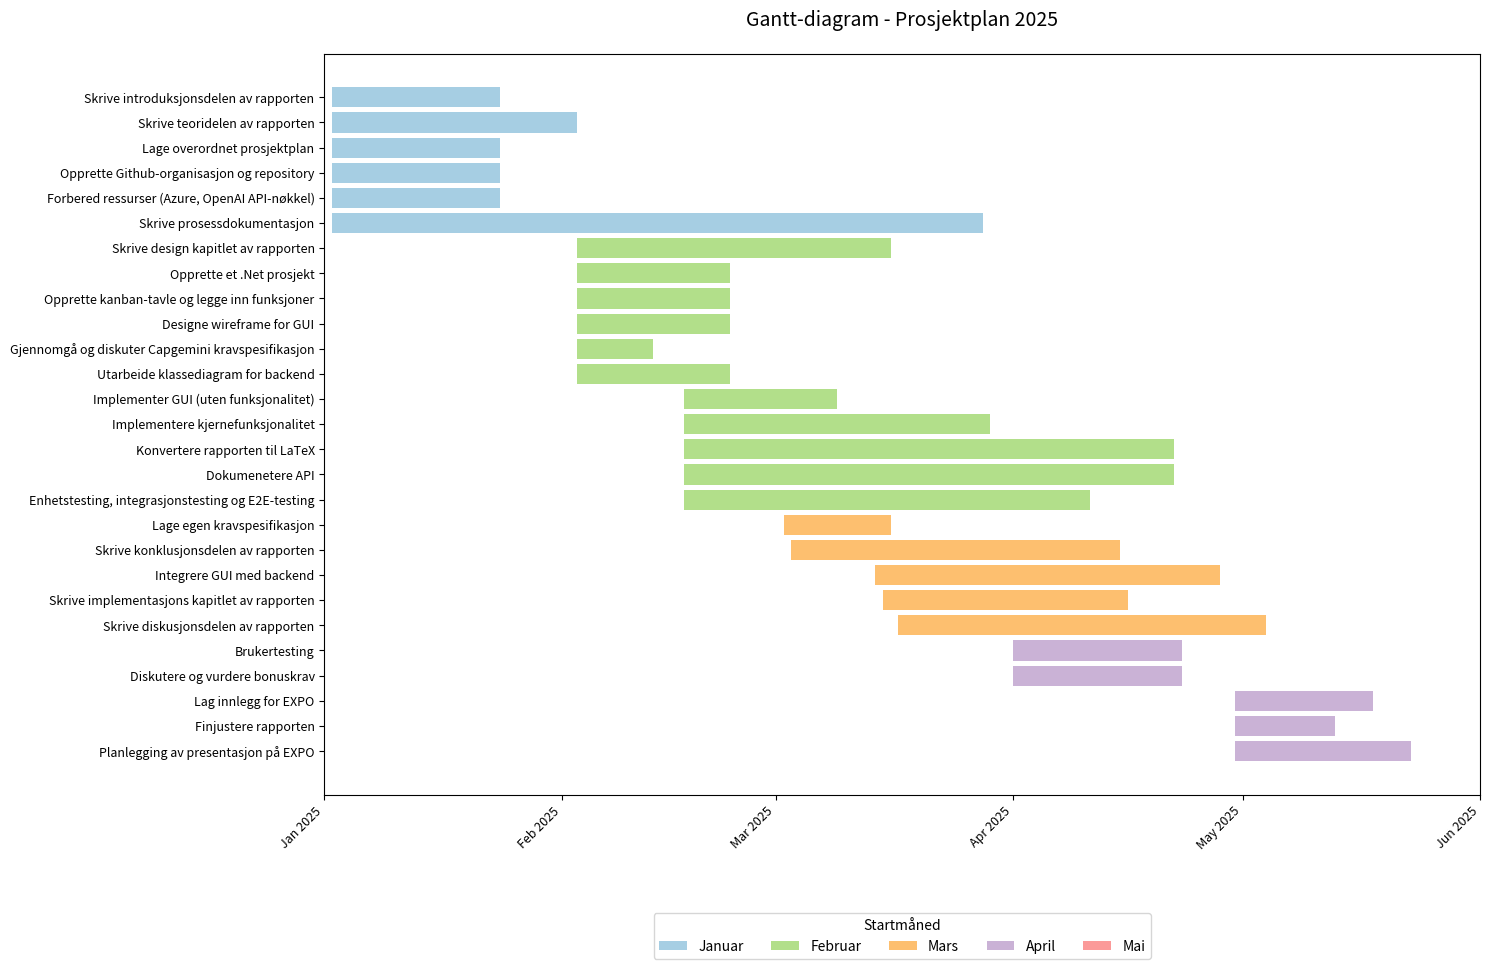

The matplotlib source for this figure:
import matplotlib.pyplot as plt
import pandas as pd
from matplotlib.patches import Patch
from matplotlib.dates import MonthLocator, DateFormatter


tasks = [
    ["Skrive introduksjonsdelen av rapporten", "1/2/2025", "1/31/2025", 22],
    ["Skrive teoridelen av rapporten", "1/2/2025", "2/14/2025", 32],
    ["Lage overordnet prosjektplan", "1/2/2025", "1/31/2025", 22],
    ["Opprette Github-organisasjon og repository", "1/2/2025", "1/31/2025", 22],
    ["Forbered ressurser (Azure, OpenAI API-nøkkel)", "1/2/2025", "1/31/2025", 22],
    ["Gjennomgå og diskuter Capgemini kravspesifikasjon", "2/3/2025", "2/14/2025", 10],
    ["Lage egen kravspesifikasjon", "3/2/2025", "2/28/2025", 14],
    ["Designe wireframe for GUI", "2/3/2025", "2/28/2025", 20],
    ["Utarbeide klassediagram for backend", "2/3/2025", "2/28/2025", 20],
    ["Opprette kanban-tavle og legge inn funksjoner", "2/3/2025", "2/28/2025", 20],
    ["Opprette et .Net prosjekt", "2/3/2025", "2/28/2025", 20],
    ["Implementer GUI (uten funksjonalitet)", "2/17/2025", "3/14/2025", 20],
    ["Skrive design kapitlet av rapporten", "2/3/2025", "3/15/2025", 41],
    ["Integrere GUI med backend", "3/14/2025", "5/15/2025", 45],
    ["Implementere kjernefunksjonalitet", "2/17/2025", "4/11/2025", 40],
    ["Konvertere rapporten til LaTeX", "2/17/2025", "5/15/2025", 64],
    ["Dokumenetere API", "2/17/2025", "5/15/2025", 64],
    ["Skrive konklusjonsdelen av rapporten", "3/3/2025", "4/30/2025", 43],
    ["Skrive diskusjonsdelen av rapporten", "3/17/2025", "5/21/2025", 48],
    ["Diskutere og vurdere bonuskrav", "4/1/2025", "4/30/2025", 22],
    ["Brukertesting", "4/1/2025", "4/30/2025", 22],
    ["Enhetstesting, integrasjonstesting og E2E-testing", "2/17/2025", "4/30/2025", 53],
    ["Skrive implementasjons kapitlet av rapporten",  "3/15/2025",  "4/15/2025", 32],
    ["Skrive prosessdokumentasjon", "1/2/2025", "4/30/2025", 85],
    ["Finjustere rapporten", "4/30/2025", "5/16/2025", 13],
    ["Lag innlegg for EXPO", "4/30/2025", "5/23/2025", 18],
    ["Planlegging av presentasjon på EXPO", "4/30/2025", "5/30/2025", 23],
]


df = pd.DataFrame(tasks, columns=["Task", "Start", "Finish", "Duration"])
df["Start"] = pd.to_datetime(df["Start"])
df["Finish"] = pd.to_datetime(df["Finish"])
df = df.sort_values("Start")


month_colors = {
    1: "#A6CEE3", 2: "#B2DF8A", 3: "#FDBF6F", 4: "#CAB2D6", 5: "#FB9A99"
}

fig, ax = plt.subplots(figsize=(15, 10))

for i, row in enumerate(df.itertuples()):
    start = row.Start
    duration = row.Duration
    month = start.month
    color = month_colors.get(month, "#CCCCCC")
    ax.barh(i, duration, left=start, color=color, height=0.8)


ax.set_yticks(range(len(df)))
ax.set_yticklabels(df["Task"], fontsize=9)
ax.invert_yaxis()

ax.xaxis.set_major_locator(MonthLocator())
ax.xaxis.set_major_formatter(DateFormatter('%b %Y'))
plt.xticks(rotation=45, ha='right', fontsize=9)

ax.set_xlim(pd.to_datetime('2025-01-01'), pd.to_datetime('2025-06-01'))

ax.set_title("Gantt-diagram - Prosjektplan 2025", fontsize=14, pad=20)

legend_elements = [Patch(facecolor=color, label=label) for color, label in zip(
    month_colors.values(),
    ["Januar", "Februar", "Mars", "April", "Mai"]
)]
ax.legend(handles=legend_elements, title='Startmåned',
          loc='upper center', bbox_to_anchor=(0.5, -0.15), ncol=5)

plt.tight_layout()
plt.subplots_adjust(bottom=0.2)  # Should be 'bottom'

plt.savefig("gantt_diagram_med_måneder.png", dpi=300, bbox_inches='tight')
plt.show()